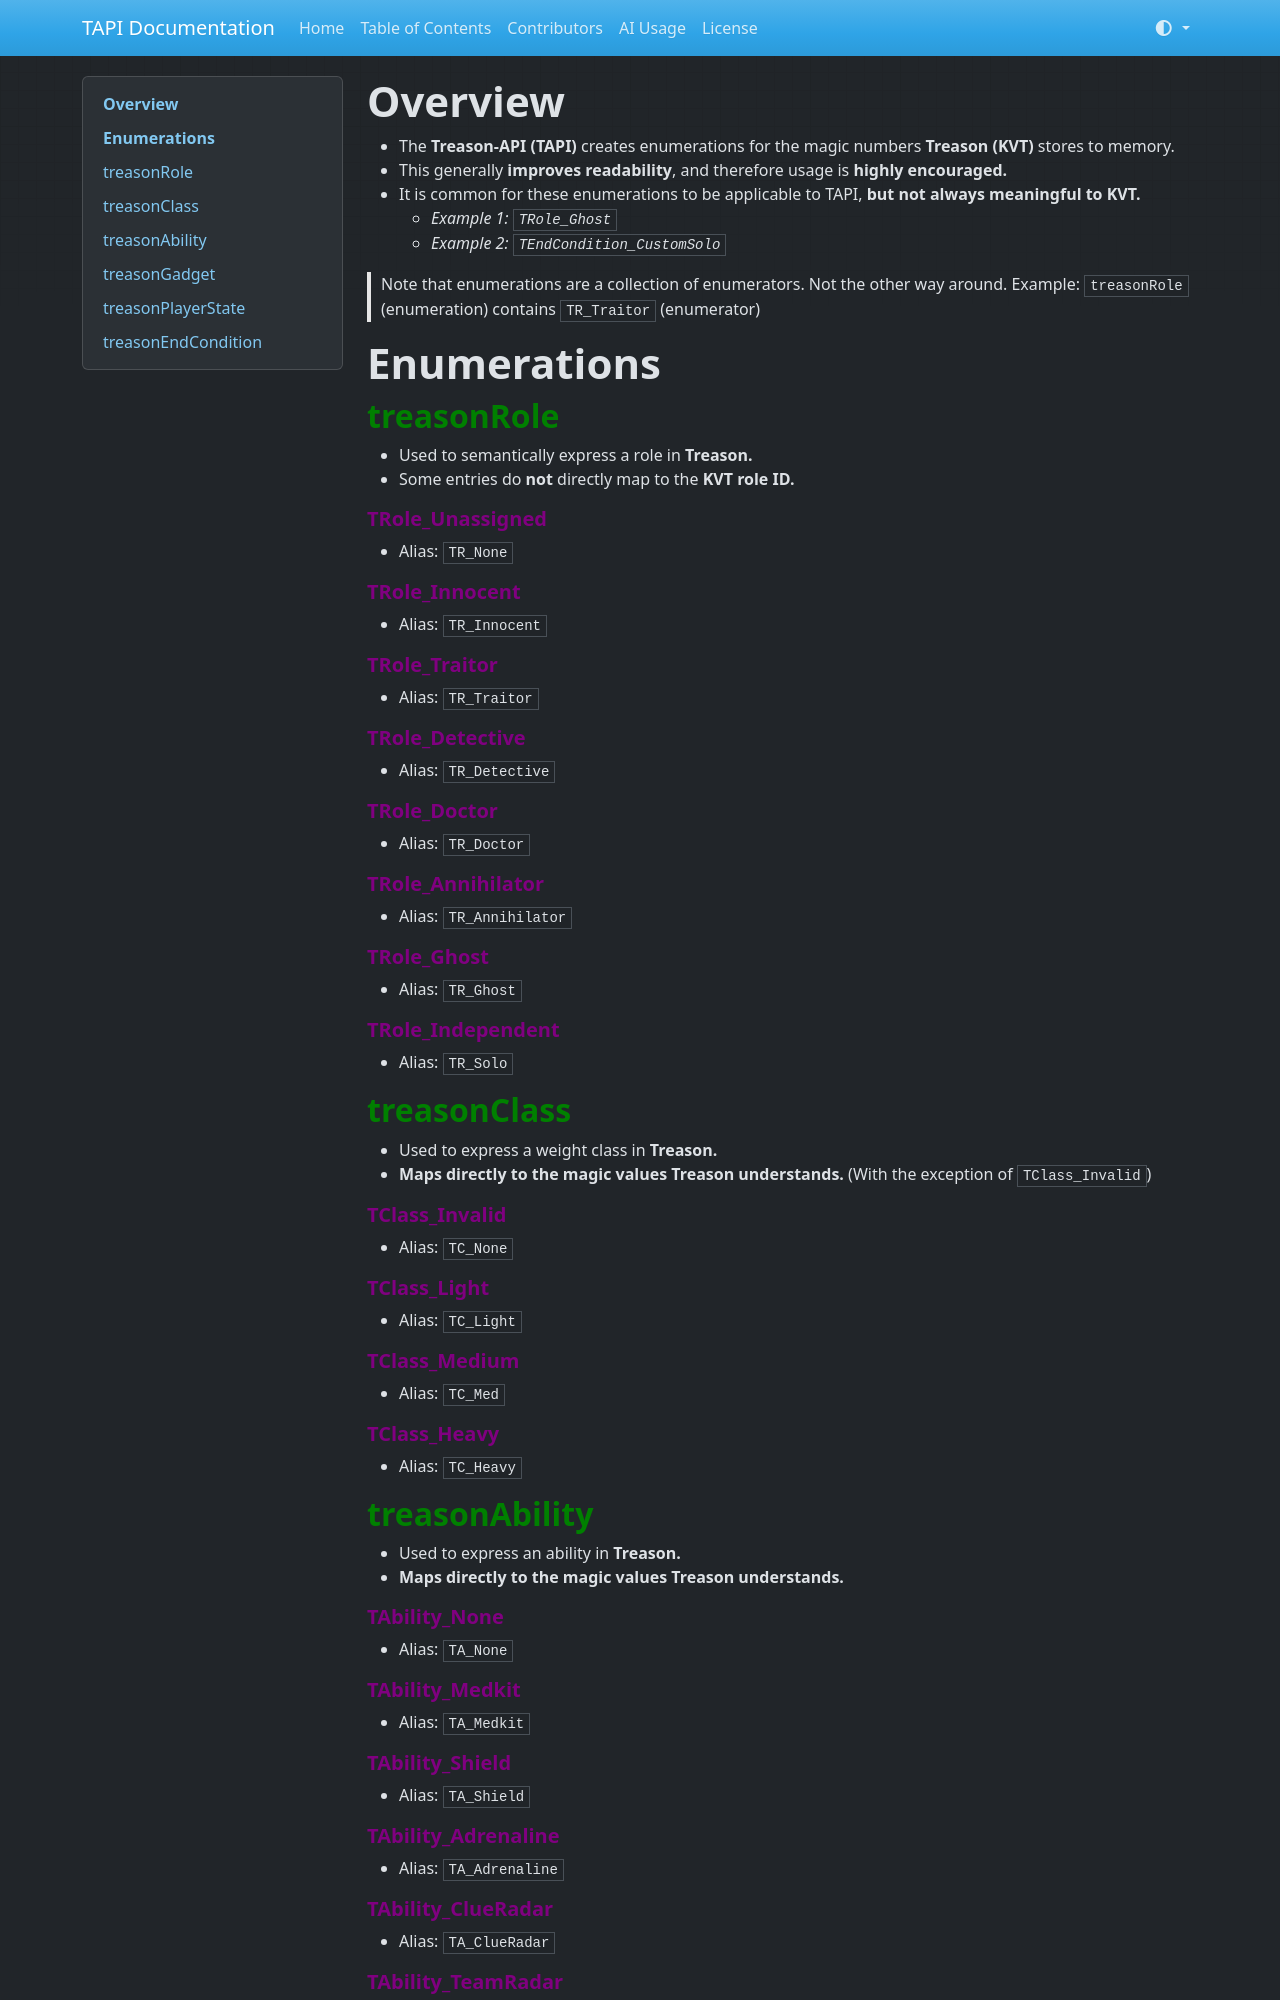

repository: chriss5dev/TAPI-docs · page: enums/index.html · generator: mkdocs

<style>
	h2 {
		color: green;
		font-weight: bold;
	}
	h4 {
		font-weight: bold;
	}
	h5 {
		color: purple;
		font-weight: bold;
	}
</style>

# **Overview**

- The **Treason-API (TAPI)** creates enumerations for the magic numbers **Treason (KVT)** stores to memory.
- This generally **improves readability**, and therefore usage is **highly encouraged.**
- It is common for these enumerations to be applicable to TAPI, **but not always meaningful to KVT.**
    - *Example 1: `TRole_Ghost`*
    - *Example 2: `TEndCondition_CustomSolo`*  
    
> Note that enumerations are a collection of enumerators. Not the other way around.
> Example: `treasonRole` (enumeration) contains `TR_Traitor` (enumerator)

# **Enumerations**

<!-- Roles -->
## treasonRole
- Used to semantically express a role in **Treason.**
- Some entries do **not** directly map to the **KVT role ID.**

##### TRole_Unassigned
- Alias: `TR_None`
##### TRole_Innocent
- Alias: `TR_Innocent`
##### TRole_Traitor
- Alias: `TR_Traitor`
##### TRole_Detective
- Alias: `TR_Detective`
##### TRole_Doctor
- Alias: `TR_Doctor`
##### TRole_Annihilator
- Alias: `TR_Annihilator`
##### TRole_Ghost
- Alias: `TR_Ghost`
##### TRole_Independent
- Alias: `TR_Solo`

<!-- Classes -->
## treasonClass
- Used to express a weight class in **Treason.**
- **Maps directly to the magic values Treason understands.** (With the exception of `TClass_Invalid`)

##### TClass_Invalid
- Alias: `TC_None`
##### TClass_Light
- Alias: `TC_Light`
##### TClass_Medium
- Alias: `TC_Med`
##### TClass_Heavy
- Alias: `TC_Heavy`

<!-- Abilities -->
## treasonAbility
- Used to express an ability in **Treason.**
- **Maps directly to the magic values Treason understands.**
